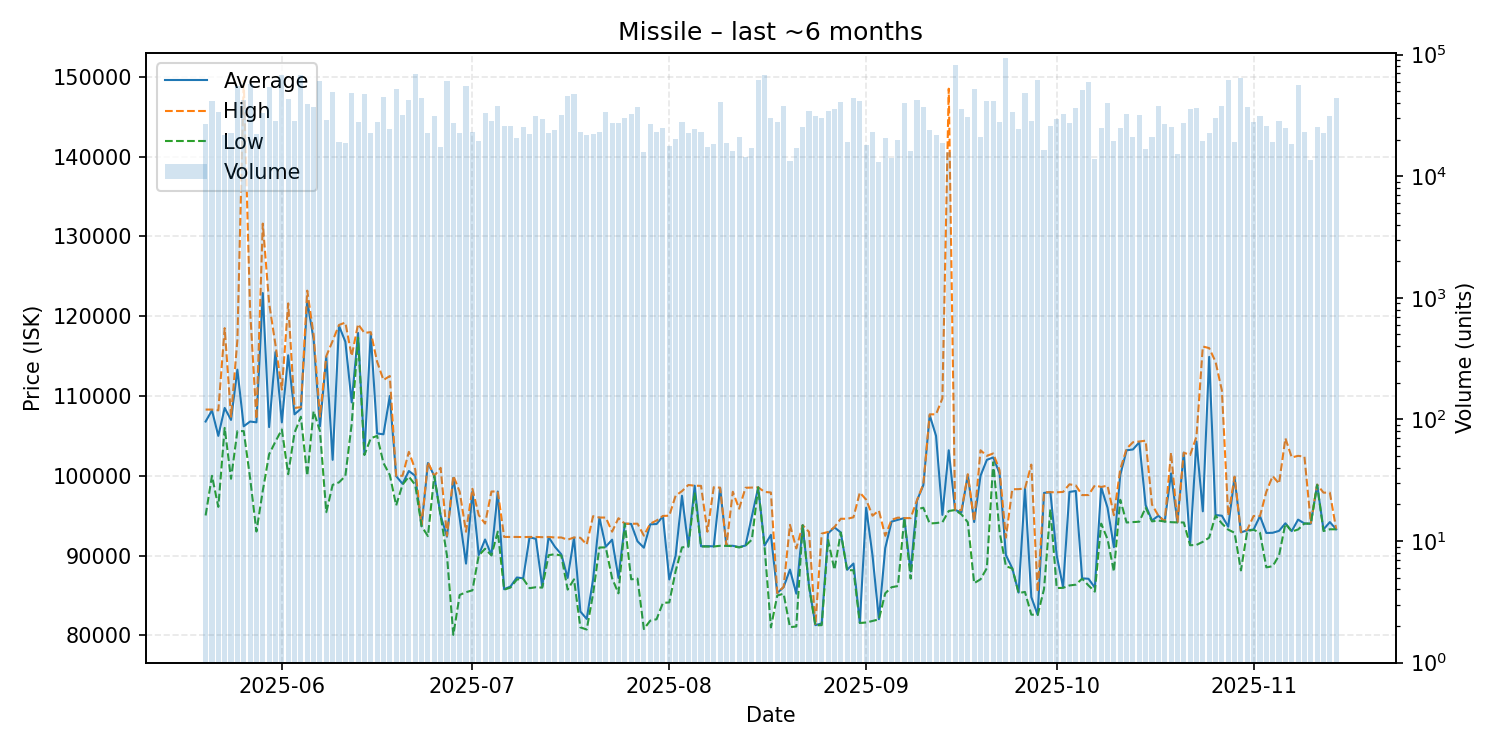

Values plotted in this chart, from the file beside it:
date, average, highest, lowest, order_count, volume
2025-05-20, 106800, 108300, 95030, 254, 26693
2025-05-21, 108200, 108300, 100000, 292, 41173
2025-05-22, 105000, 108200, 96110, 248, 33596
2025-05-23, 108500, 118500, 106000, 273, 21612
2025-05-24, 107000, 107400, 99630, 303, 22673
2025-05-25, 113300, 117000, 105600, 414, 55334
2025-05-26, 106200, 149500, 105600, 294, 42648
2025-05-27, 106800, 120800, 99750, 336, 57821
2025-05-28, 106700, 107100, 93020, 322, 22246
2025-05-29, 122900, 131600, 98130, 302, 33384
2025-05-30, 106100, 121600, 102700, 345, 53899
2025-05-31, 115500, 116400, 104300, 328, 28347
2025-06-01, 106700, 110800, 105800, 357, 67309
2025-06-02, 115100, 121600, 100200, 339, 43298
2025-06-03, 107700, 108500, 105400, 329, 28481
2025-06-04, 108400, 108600, 107400, 335, 68043
2025-06-05, 121900, 123200, 100000, 337, 39096
2025-06-06, 117100, 117700, 108100, 383, 36846
2025-06-07, 106200, 107400, 105600, 361, 60739
2025-06-08, 114900, 115000, 95440, 383, 29058
2025-06-09, 102000, 116900, 98860, 356, 49026
2025-06-10, 118800, 118900, 99180, 274, 19220
2025-06-11, 116800, 119200, 99970, 315, 18765
2025-06-12, 109200, 115000, 106500, 342, 48064
2025-06-13, 117900, 119000, 117300, 285, 27885
2025-06-14, 102800, 117900, 102600, 364, 47111
2025-06-15, 117800, 118000, 104700, 348, 22686
2025-06-16, 105300, 114300, 105000, 312, 28128
2025-06-17, 105200, 112000, 101600, 350, 44373
2025-06-18, 110000, 112500, 100100, 259, 24537
2025-06-19, 99960, 100000, 96290, 341, 51827
2025-06-20, 99000, 100000, 98890, 328, 32140
2025-06-21, 100600, 103000, 99900, 328, 42477
2025-06-22, 100000, 100800, 98860, 311, 69264
2025-06-23, 93690, 93830, 93690, 271, 44199
2025-06-24, 101600, 101700, 92440, 299, 22651
2025-06-25, 99980, 99990, 99980, 279, 31033
2025-06-26, 95030, 101000, 95000, 290, 17434
2025-06-27, 92370, 92480, 90000, 300, 60686
2025-06-28, 99750, 100000, 80070, 268, 27165
2025-06-29, 94690, 98000, 85070, 355, 22602
2025-06-30, 89000, 92990, 85420, 370, 55136
2025-07-01, 98000, 98380, 85650, 327, 23068
2025-07-02, 90070, 95080, 90010, 302, 19496
2025-07-03, 92020, 94010, 90860, 318, 33262
2025-07-04, 90060, 98030, 90030, 301, 28514
2025-07-05, 98030, 98040, 93010, 324, 37621
2025-07-06, 85790, 92340, 85740, 344, 25976
2025-07-07, 86130, 92340, 86000, 280, 25989
2025-07-08, 87260, 92340, 87000, 286, 20558
2025-07-09, 87160, 92320, 87100, 305, 25231
2025-07-10, 92300, 92340, 85920, 282, 22430
2025-07-11, 92100, 92340, 86040, 287, 31244
2025-07-12, 86100, 92310, 85990, 339, 29344
2025-07-13, 92330, 92340, 90050, 312, 22631
2025-07-14, 91100, 92270, 90180, 297, 24034
2025-07-15, 90160, 92270, 90000, 311, 31643
2025-07-16, 87200, 92000, 85740, 278, 45438
2025-07-17, 92250, 92270, 87030, 329, 47263
2025-07-18, 83000, 92240, 81010, 295, 23148
... 119 more rows
